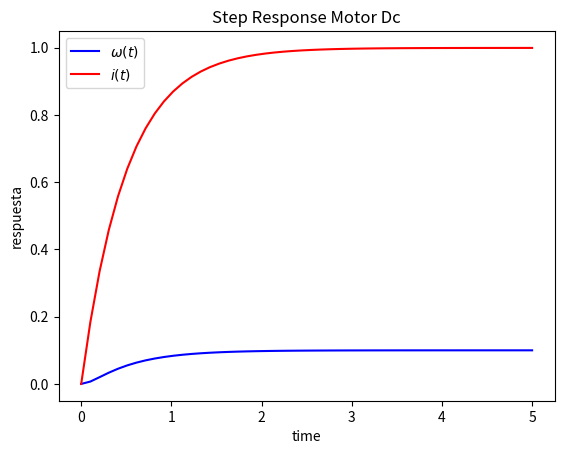

This figure's Python source:
import numpy as np
from scipy.integrate import odeint
import matplotlib.pyplot as plt


# parametros de motor


R = 1
L = 0.5
J = 0.01
B= 0.1
Km=0.01
Ka=0.01
u=1


# funcion que retorna dx/dt

def motorDC(x,t,R,L,J,B,Km,Ka,u):
    w=x[0]
    i=x[1]

    dwdt = (-B/J)*w + (Km/J)*i
    didt =(-R/L)*i - (Ka/L)*w + (1/L)*u
    dxdt= [dwdt,didt]

    return dxdt


# condiciones iniciales

x0=[0,0]

# times point

t = np.linspace(0,5)



# solucion de ODE

x  = odeint(motorDC,x0,t,args=(R,L,J,B,Km,Ka,u))

#plot resultados
plt.title("Step Response Motor Dc")
plt.plot(t,x[:,0],'b', label=r'$\omega(t) $')
plt.plot(t,x[:,1],'r', label=r'$i(t) $')
plt.ylabel('respuesta')
plt.xlabel('time')
plt.legend(loc='best')
plt.show()










